Dataset: dataset_final (GitHub, Sree14hari/BridgeCrack-Segmentation). Classes: heavy crack, light crack, medium crack.

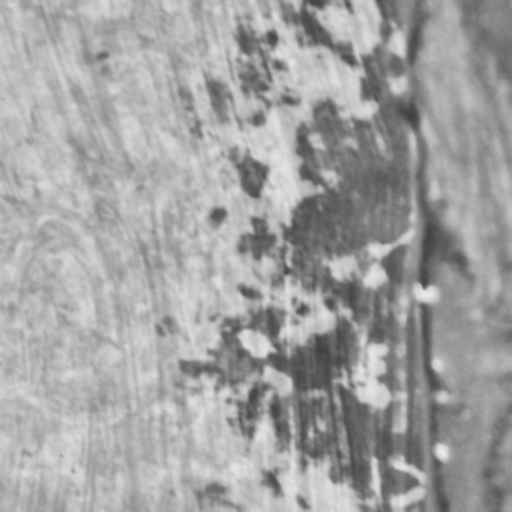
Label: light crack

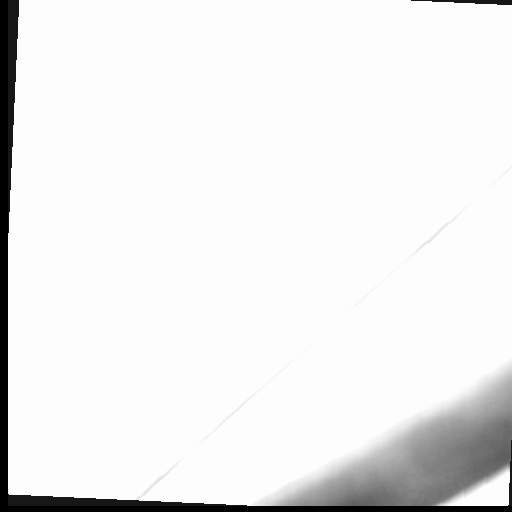
Label: light crack

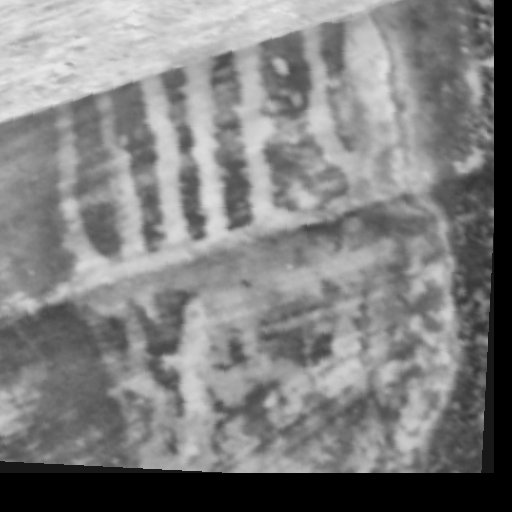
Label: heavy crack

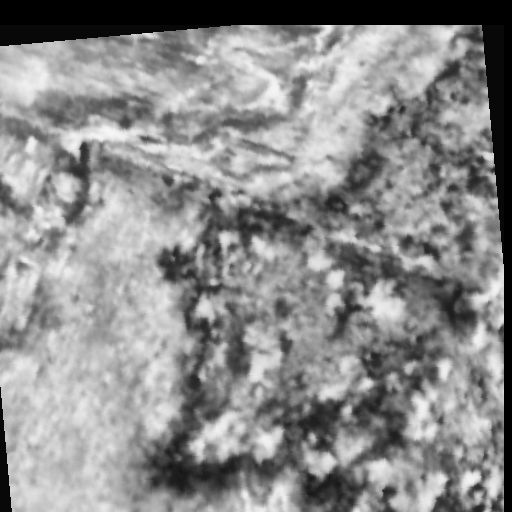
Label: heavy crack

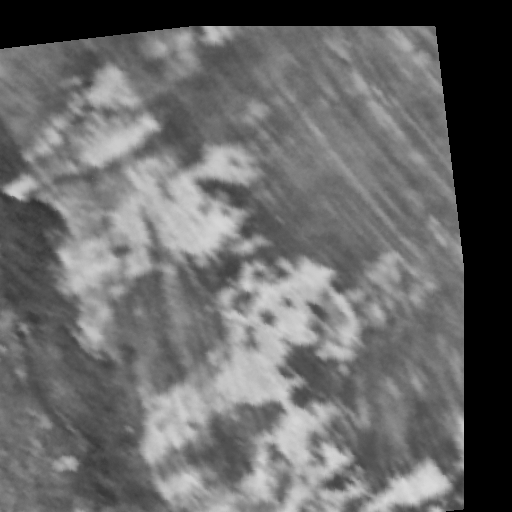
Label: medium crack

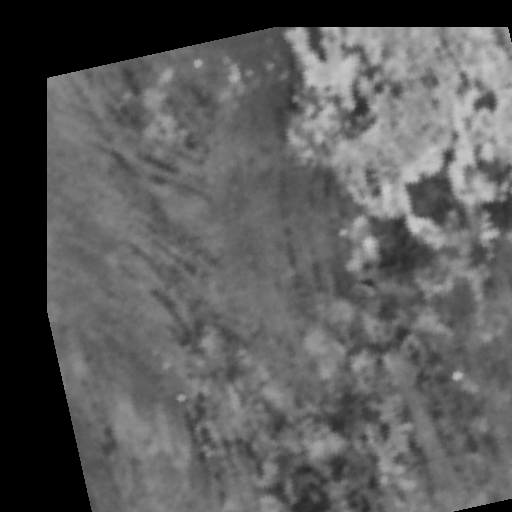
Label: medium crack
